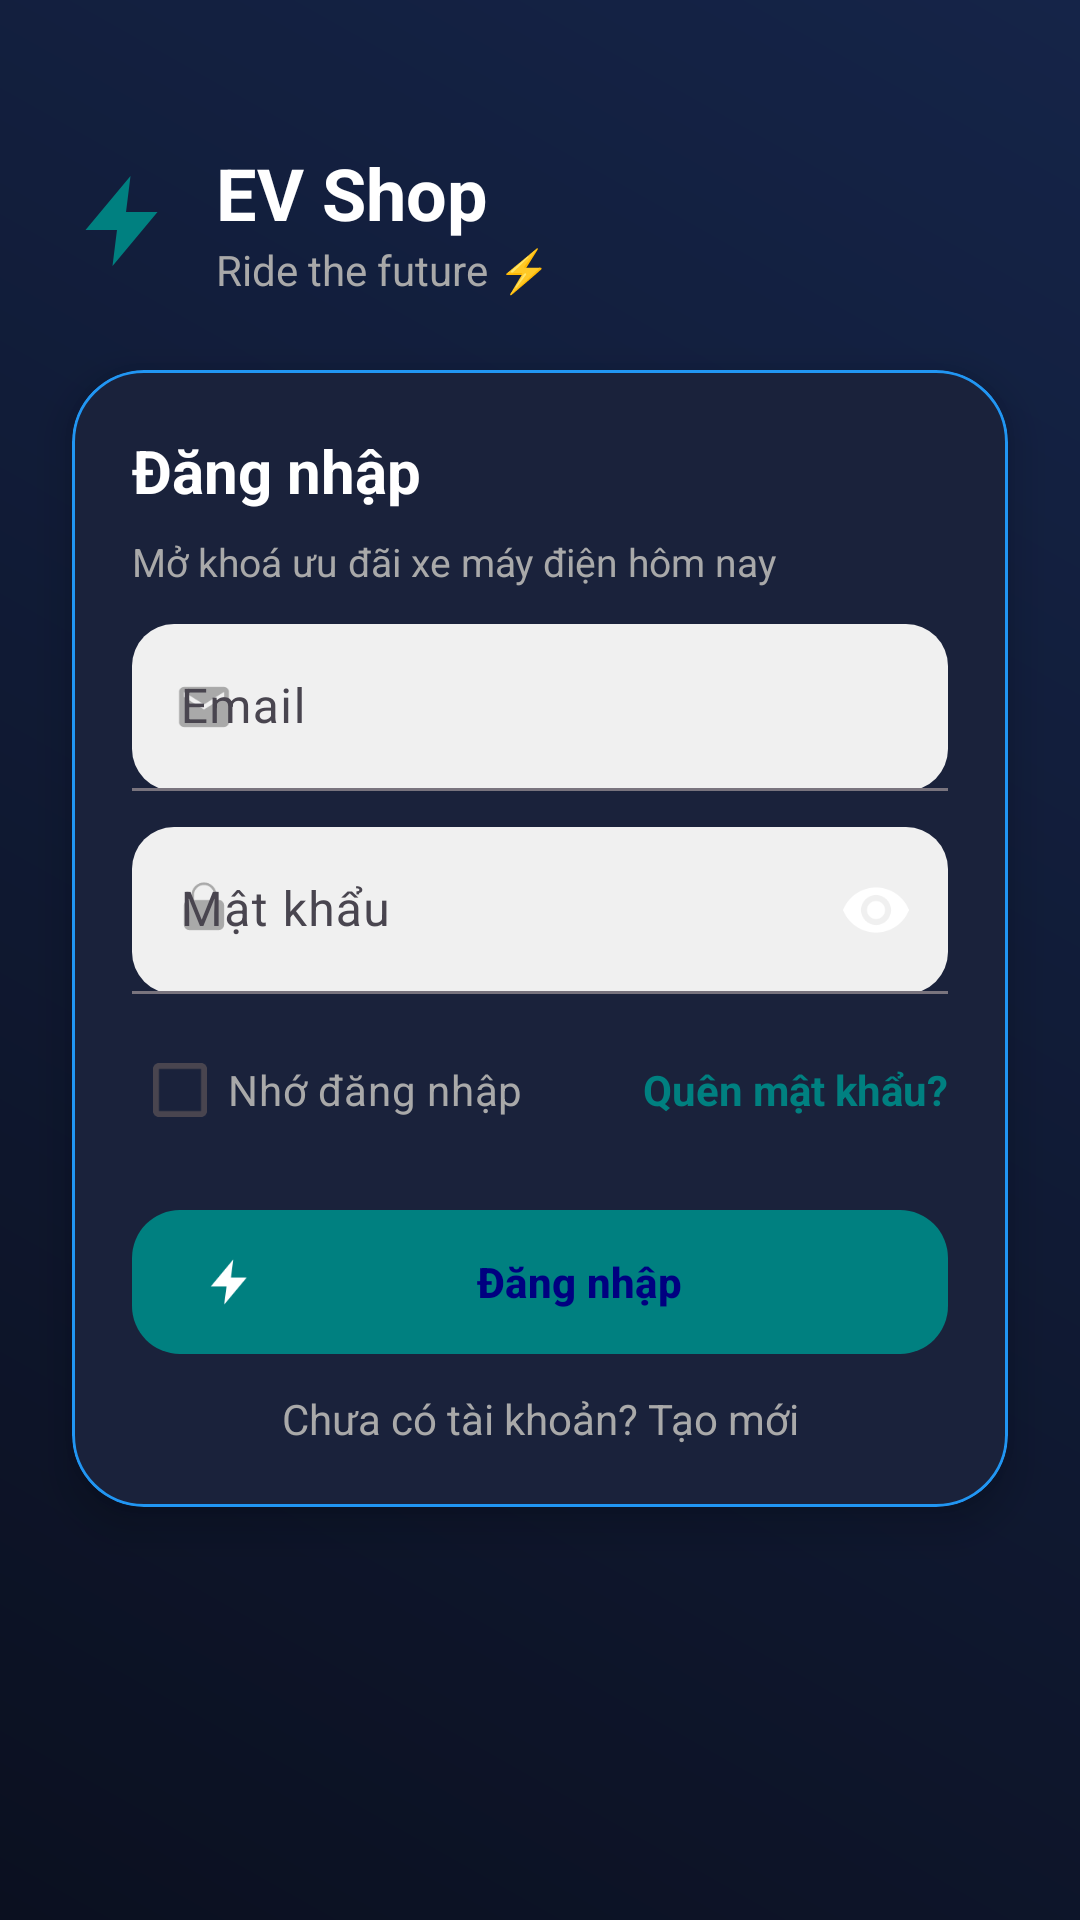

The Android layout XML behind this screen, and the referenced resources:
<!-- AndroidManifest.xml: activity theme Theme.Material3.DayNight.NoActionBar -->
<!-- res/layout/activity_login.xml -->
<?xml version="1.0" encoding="utf-8"?>

<androidx.constraintlayout.widget.ConstraintLayout
    xmlns:android="http://schemas.android.com/apk/res/android"
    xmlns:app="http://schemas.android.com/apk/res-auto"
    android:id="@+id/root"
    android:layout_width="match_parent"
    android:layout_height="match_parent"
    android:background="@drawable/ev_bg"
    android:padding="0dp"
    android:fitsSystemWindows="true"
    android:animateLayoutChanges="true">

    
    <LinearLayout
        android:id="@+id/header"
        android:layout_width="0dp"
        android:layout_height="wrap_content"
        android:orientation="horizontal"
        android:gravity="center_vertical"
        android:paddingStart="24dp"
        android:paddingEnd="24dp"
        android:paddingTop="48dp"
        app:layout_constraintTop_toTopOf="parent"
        app:layout_constraintStart_toStartOf="parent"
        app:layout_constraintEnd_toEndOf="parent">

        <ImageView
            android:layout_width="36dp"
            android:layout_height="36dp"
            android:src="@drawable/ic_bolt"
            android:contentDescription="@string/app_name"
            app:tint="@color/ev_teal"/>

        <LinearLayout
            android:layout_width="0dp"
            android:layout_height="wrap_content"
            android:layout_weight="1"
            android:orientation="vertical"
            android:paddingStart="12dp">

            <TextView
                android:id="@+id/tvBrand"
                android:layout_width="wrap_content"
                android:layout_height="wrap_content"
                android:text="EV Shop"
                android:textSize="24sp"
                android:textStyle="bold"
                android:textColor="@color/ev_white"/>

            <TextView
                android:id="@+id/tvTag"
                android:layout_width="wrap_content"
                android:layout_height="wrap_content"
                android:text="Ride the future ⚡"
                android:textSize="14sp"
                android:textColor="@color/ev_hint"/>
        </LinearLayout>
    </LinearLayout>

    
    <com.google.android.material.card.MaterialCardView
        android:id="@+id/card"
        android:layout_width="0dp"
        android:layout_height="wrap_content"
        android:layout_margin="24dp"
        app:cardBackgroundColor="#1A223B"
        app:cardCornerRadius="24dp"
        app:cardElevation="8dp"
        app:strokeColor="@color/ev_blue"
        app:strokeWidth="1dp"
        app:layout_constraintTop_toBottomOf="@+id/header"
        app:layout_constraintStart_toStartOf="parent"
        app:layout_constraintEnd_toEndOf="parent">

    <LinearLayout
        android:layout_width="match_parent"
        android:layout_height="wrap_content"
        android:orientation="vertical"
        android:padding="20dp">

        <TextView
            android:id="@+id/tvWelcome"
            android:layout_width="wrap_content"
            android:layout_height="wrap_content"
            android:text="Đăng nhập"
            android:textColor="@color/ev_white"
            android:textStyle="bold"
            android:textSize="20sp"
            android:paddingBottom="8dp"/>

        <TextView
            android:id="@+id/tvSub"
            android:layout_width="wrap_content"
            android:layout_height="wrap_content"
            android:text="Mở khoá ưu đãi xe máy điện hôm nay"
            android:textColor="@color/ev_hint"
            android:textSize="13sp"
            android:paddingBottom="12dp"/>

        
        <com.google.android.material.textfield.TextInputLayout
            android:id="@+id/tilEmail"
            style="@style/Widget.EV.TextField"
            android:layout_width="match_parent"
            android:layout_height="wrap_content"
            app:startIconDrawable="@drawable/ic_mail"
            app:startIconTint="@color/ev_hint"
            app:hintEnabled="true"
            android:hint="Email">

            <com.google.android.material.textfield.TextInputEditText
                android:id="@+id/etEmail"
                android:layout_width="match_parent"
                android:layout_height="wrap_content"
                android:textColor="@color/ev_white"
                android:inputType="textEmailAddress"
                android:autofillHints="emailAddress"
                android:importantForAutofill="yes"
                android:imeOptions="actionNext"/>
        </com.google.android.material.textfield.TextInputLayout>

        
        <com.google.android.material.textfield.TextInputLayout
            android:id="@+id/tilPass"
            style="@style/Widget.EV.TextField"
            android:layout_width="match_parent"
            android:layout_height="wrap_content"
            android:layout_marginTop="12dp"
            app:startIconDrawable="@drawable/ic_lock"
            app:startIconTint="@color/ev_hint"
            app:endIconMode="password_toggle"
            app:passwordToggleEnabled="true"
            android:hint="Mật khẩu">

            <com.google.android.material.textfield.TextInputEditText
                android:id="@+id/etPassword"
                android:layout_width="match_parent"
                android:layout_height="wrap_content"
                android:textColor="@color/ev_white"
                android:inputType="textPassword"
                android:autofillHints="password"
                android:imeOptions="actionDone"/>
        </com.google.android.material.textfield.TextInputLayout>

        
        <LinearLayout
            android:layout_width="match_parent"
            android:layout_height="wrap_content"
            android:orientation="horizontal"
            android:gravity="center_vertical"
            android:layout_marginTop="8dp">

            <CheckBox
                android:id="@+id/cbRemember"
                android:layout_width="wrap_content"
                android:layout_height="wrap_content"
                android:text="Nhớ đăng nhập"
                android:textColor="@color/ev_hint"/>

            <TextView
                android:id="@+id/tvForgot"
                android:layout_width="wrap_content"
                android:layout_height="wrap_content"
                android:text="Quên mật khẩu?"
                android:textStyle="bold"
                android:textColor="@color/ev_teal"
                android:layout_weight="1"
                android:gravity="end"/>
        </LinearLayout>

        
        <TextView
            android:id="@+id/tvError"
            android:layout_width="match_parent"
            android:layout_height="wrap_content"
            android:textColor="@color/ev_error"
            android:text="Sai email hoặc mật khẩu"
            android:visibility="gone"
            android:paddingTop="6dp"/>

        
        <com.google.android.material.button.MaterialButton
            android:id="@+id/btnLogin"
            style="@style/Widget.EV.PrimaryButton"
            android:layout_width="match_parent"
            android:layout_height="wrap_content"
            android:text="Đăng nhập"
            android:layout_marginTop="16dp"
            app:icon="@drawable/ic_bolt"
            app:iconSize="18dp"
            app:iconPadding="8dp"/>

        
        <TextView
            android:id="@+id/tvSignup"
            android:layout_width="match_parent"
            android:layout_height="wrap_content"
            android:text="Chưa có tài khoản? Tạo mới"
            android:textColor="@color/ev_hint"
            android:gravity="center"
            android:paddingTop="12dp"/>
    </LinearLayout>
</com.google.android.material.card.MaterialCardView>

    
<com.google.android.material.progressindicator.CircularProgressIndicator
android:id="@+id/loading"
android:layout_width="48dp"
android:layout_height="48dp"
android:visibility="gone"
app:indicatorSize="48dp"
app:indicatorInset="0dp"
app:indicatorColor="@color/ev_teal"
app:layout_constraintTop_toTopOf="parent"
app:layout_constraintBottom_toBottomOf="parent"
app:layout_constraintStart_toStartOf="parent"
app:layout_constraintEnd_toEndOf="parent"/>
    </androidx.constraintlayout.widget.ConstraintLayout>
<!-- resources referenced by this layout -->
<resources>
  <color name="ev_blue">#FF2196F3</color>
  <color name="ev_error">#FFFF5252</color>
  <color name="ev_hint">#A9A9A9</color>
  <color name="ev_teal">#008080</color>
  <color name="ev_white">#FFFFFFFF</color>
  <!-- drawable ev_bg (drawable) -->
  <?xml version="1.0" encoding="utf-8"?>
  
  <shape xmlns:android="http://schemas.android.com/apk/res/android"
      android:shape="rectangle">
  <gradient
      android:type="linear" android:angle="45"
      android:startColor="#0B1020" android:centerColor="#101A34" android:endColor="#152448"/>
  </shape>
  <!-- drawable ic_bolt (drawable) -->
  <?xml version="1.0" encoding="utf-8"?>
  
  <vector xmlns:android="http://schemas.android.com/apk/res/android"
      android:width="28dp" android:height="28dp" android:viewportWidth="24" android:viewportHeight="24">
      <path android:fillColor="@color/ev_teal"
          android:pathData="M13,2L3,14h7l-1,8 10,-12h-7l1,-8z"/>
  </vector>
  <!-- drawable ic_lock (drawable) -->
  <?xml version="1.0" encoding="utf-8"?>
  
  <vector xmlns:android="http://schemas.android.com/apk/res/android"
      android:width="20dp" android:height="20dp" android:viewportWidth="24" android:viewportHeight="24">
      <path android:fillColor="@color/ev_hint"
          android:pathData="M12,17a2,2 0 0 0 2,-2 2,2 0 0 0 -2,-2 2,2 0 0 0 -2,2 2,2 0 0 0 2,2zM18,8h-1V6a5,5 0 0 0 -10,0v2H6a2,2 0 0 0 -2,2v8a2,2 0 0 0 2,2h12a2,2 0 0 0 2,-2v-8a2,2 0 0 0 -2,-2zM8,6a4,4 0 0 1 8,0v2H8V6z"/>
  </vector>
  <!-- drawable ic_mail (drawable) -->
  <?xml version="1.0" encoding="utf-8"?>
  
  <vector xmlns:android="http://schemas.android.com/apk/res/android"
      android:width="20dp" android:height="20dp" android:viewportWidth="24" android:viewportHeight="24">
      <path android:fillColor="@color/ev_hint"
          android:pathData="M20,4H4c-1.1,0 -2,0.9 -2,2v12c0,1.1 0.9,2 2,2h16c1.1,0 2,-0.9 2,-2V6c0,-1.1 -0.9,-2 -2,-2zM20,8l-8,5 -8,-5V6l8,5 8,-5v2z"/>
  </vector>
  <string name="app_name">EVShop</string>
  <style name="Widget.EV.PrimaryButton" parent="Widget.Material3.Button">
          <item name="android:layout_height">56dp</item>
          <item name="android:insetTop">0dp</item>
          <item name="android:insetBottom">0dp</item>
          <item name="cornerRadius">16dp</item>
          <item name="backgroundTint">@color/ev_teal</item>
          <item name="android:textStyle">bold</item>
          <item name="android:textAllCaps">false</item>
          <item name="android:textColor">@color/ev_navy</item>
      </style>
  <style name="Widget.EV.TextField" parent="Widget.Material3.TextInputLayout.FilledBox">
          <item name="boxBackgroundColor">@color/ev_field_bg</item>
          <item name="boxCornerRadiusTopStart">14dp</item>
          <item name="boxCornerRadiusTopEnd">14dp</item>
          <item name="boxCornerRadiusBottomStart">14dp</item>
          <item name="boxCornerRadiusBottomEnd">14dp</item>
          <item name="hintTextAppearance">@color/ev_hint</item>
      </style>
  <color name="ev_navy">#000080</color>
  <color name="ev_field_bg">#F0F0F0</color>
</resources>
